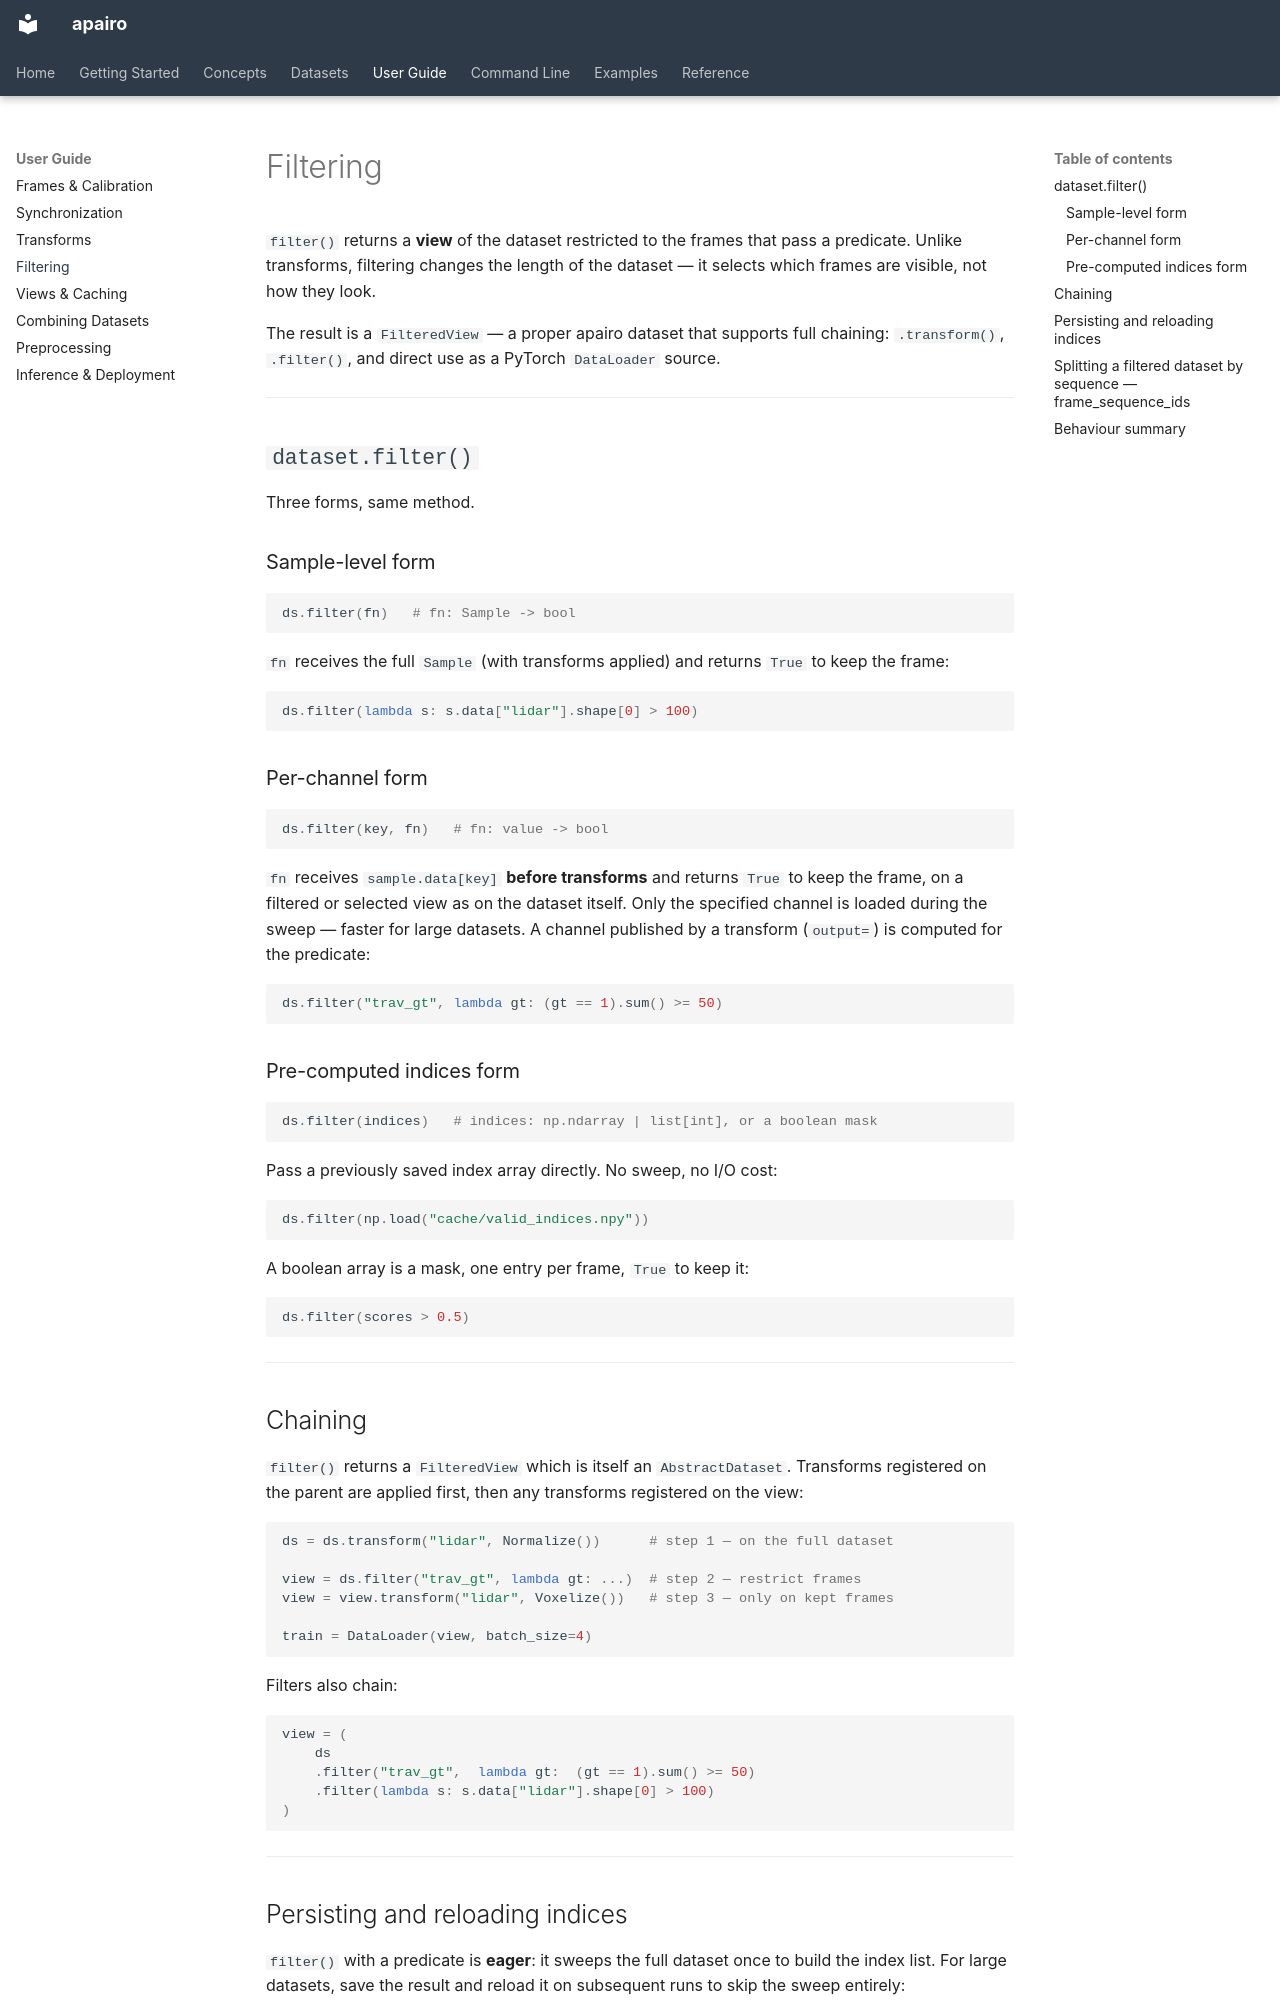

repository: apairo-robotics/apairo · page: filter/index.html · generator: mkdocs

# Filtering

`filter()` returns a **view** of the dataset restricted to the frames that pass a predicate. Unlike transforms, filtering changes the length of the dataset — it selects which frames are visible, not how they look.

The result is a `FilteredView` — a proper apairo dataset that supports full chaining: `.transform()`, `.filter()`, and direct use as a PyTorch `DataLoader` source.

---

## `dataset.filter()`

Three forms, same method.

### Sample-level form

```python
ds.filter(fn)   # fn: Sample -> bool
```

`fn` receives the full `Sample` (with transforms applied) and returns `True` to keep the frame:

```python
ds.filter(lambda s: s.data["lidar"].shape[0] > 100)
```

### Per-channel form

```python
ds.filter(key, fn)   # fn: value -> bool
```

`fn` receives `sample.data[key]` **before transforms** and returns `True` to keep the frame, on a filtered or selected view as on the dataset itself. Only the specified channel is loaded during the sweep — faster for large datasets. A channel published by a transform (`output=`) is computed for the predicate:

```python
ds.filter("trav_gt", lambda gt: (gt == 1).sum() >= 50)
```

### Pre-computed indices form

```python
ds.filter(indices)   # indices: np.ndarray | list[int], or a boolean mask
```

Pass a previously saved index array directly. No sweep, no I/O cost:

```python
ds.filter(np.load("cache/valid_indices.npy"))
```

A boolean array is a mask, one entry per frame, `True` to keep it:

```python
ds.filter(scores > 0.5)
```

---

## Chaining

`filter()` returns a `FilteredView` which is itself an `AbstractDataset`. Transforms registered on the parent are applied first, then any transforms registered on the view:

```python
ds = ds.transform("lidar", Normalize())      # step 1 — on the full dataset

view = ds.filter("trav_gt", lambda gt: ...)  # step 2 — restrict frames
view = view.transform("lidar", Voxelize())   # step 3 — only on kept frames

train = DataLoader(view, batch_size=4)
```

Filters also chain:

```python
view = (
    ds
    .filter("trav_gt",  lambda gt:  (gt == 1).sum() >= 50)
    .filter(lambda s: s.data["lidar"].shape[0] > 100)
)
```

---
